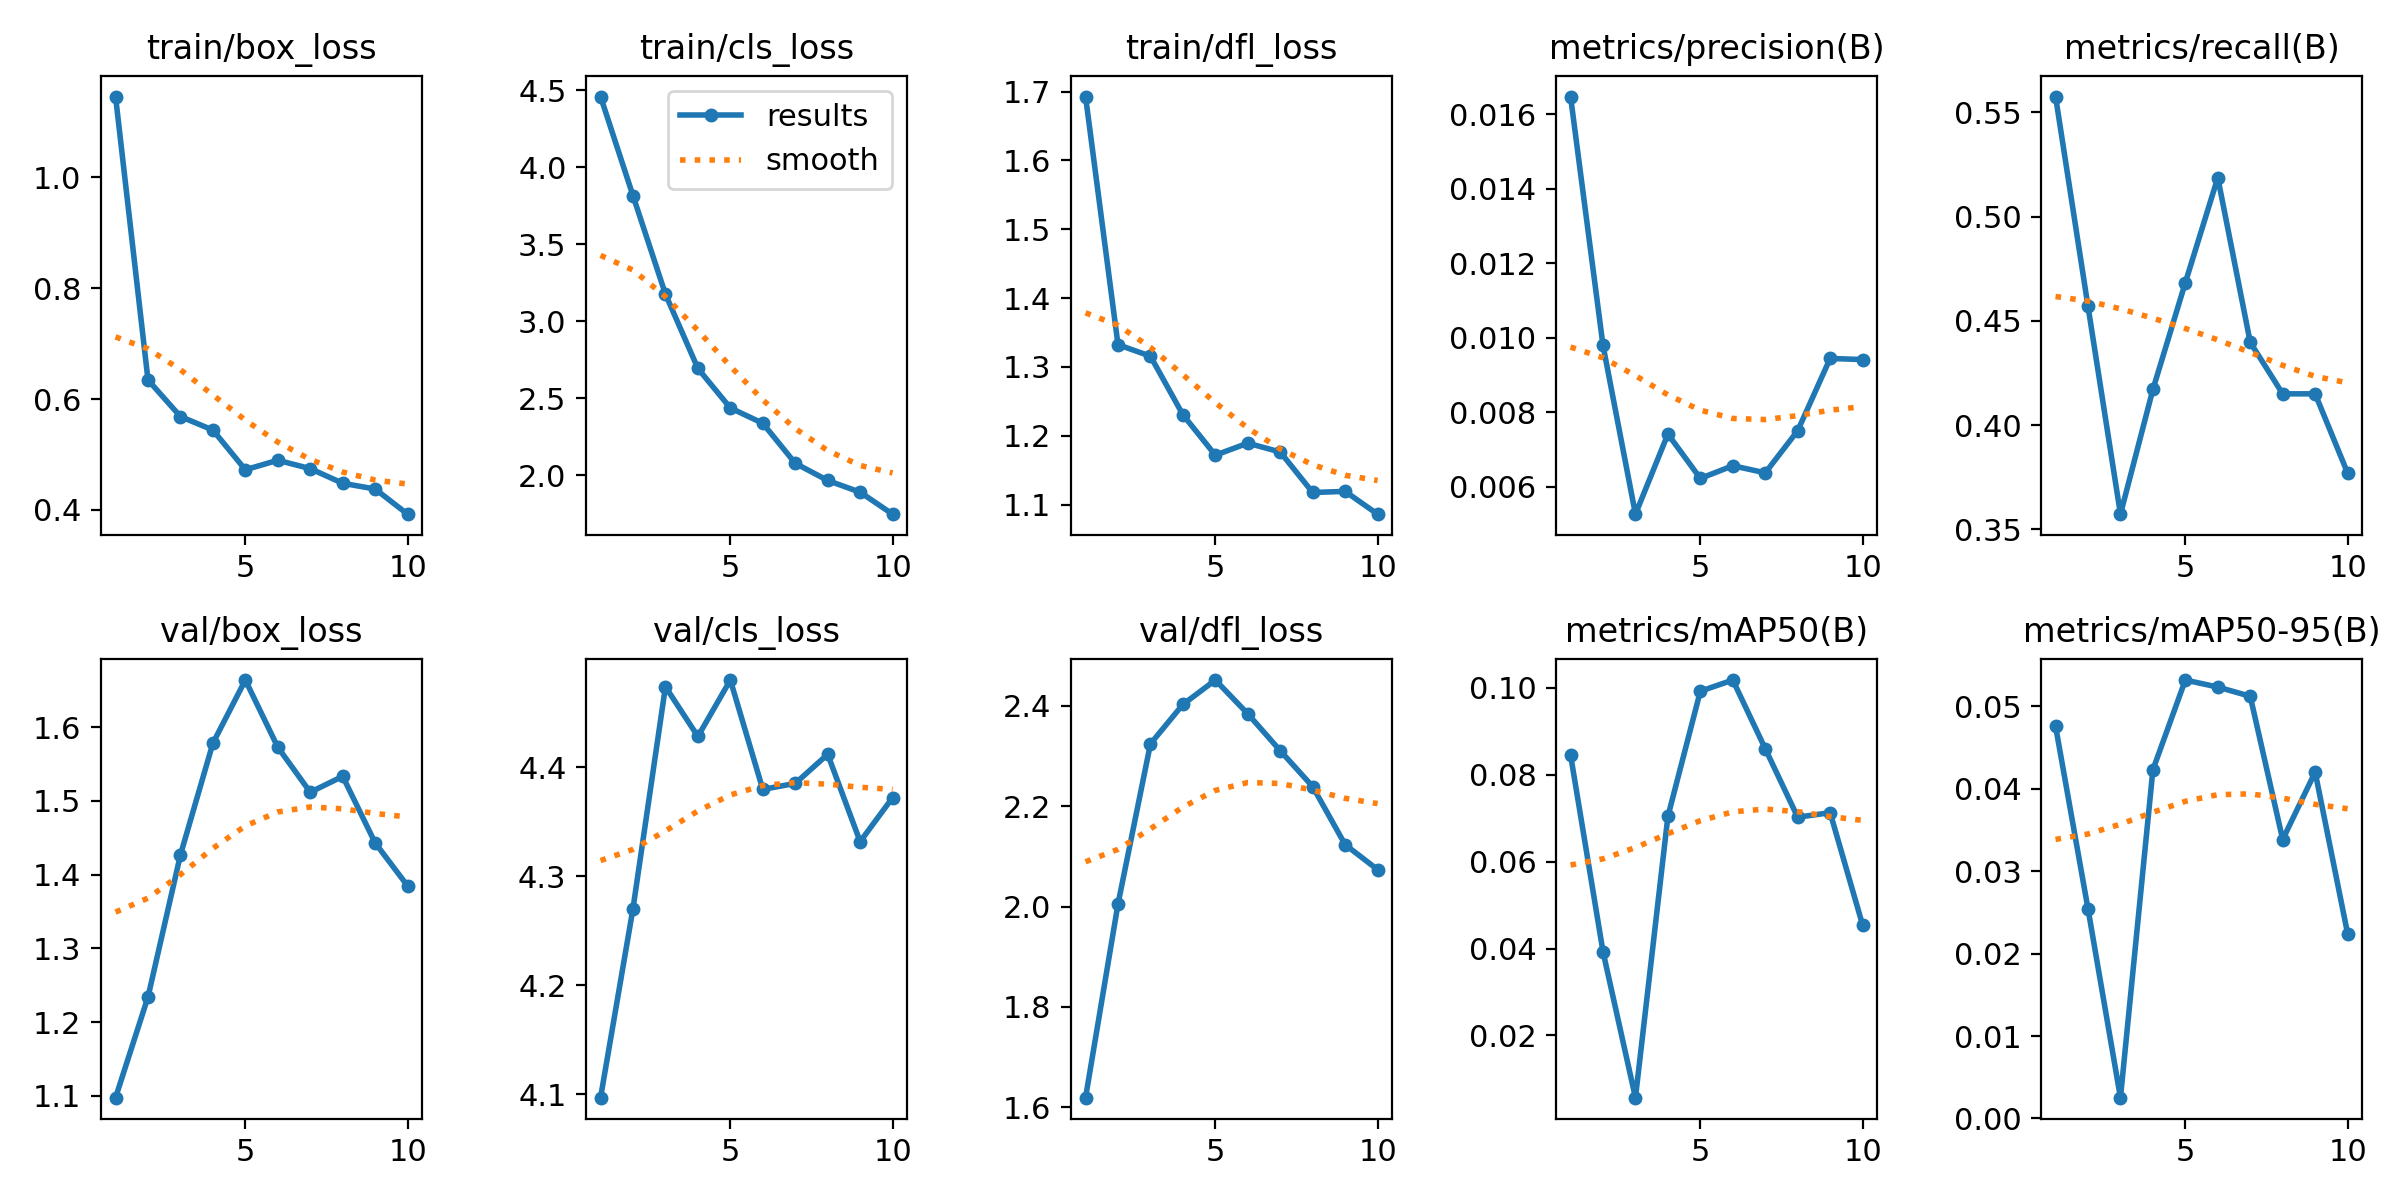

The table this chart was drawn from, first rows:
epoch, time, train/box_loss, train/cls_loss, train/dfl_loss, metrics/precision(B), metrics/recall(B), metrics/mAP50(B), metrics/mAP50-95(B), val/box_loss, val/cls_loss, val/dfl_loss, lr/pg0, lr/pg1, lr/pg2
1, 70.34, 1.146, 4.461, 1.693, 0.01647, 0.5576, 0.0846, 0.04761, 1.098, 4.097, 1.619, 6.363e-05, 6.363e-05, 6.363e-05
2, 139.4, 0.6343, 3.816, 1.332, 0.00979, 0.457, 0.03929, 0.02544, 1.234, 4.27, 2.005, 0.0001229, 0.0001229, 0.0001229
3, 208.5, 0.5684, 3.176, 1.316, 0.00526, 0.3573, 0.00568, 0.00252, 1.427, 4.474, 2.324, 0.0001677, 0.0001677, 0.0001677
4, 277.6, 0.5439, 2.694, 1.231, 0.00741, 0.4171, 0.07042, 0.04231, 1.578, 4.428, 2.403, 0.0001981, 0.0001981, 0.0001981
5, 345.7, 0.4724, 2.437, 1.172, 0.00622, 0.4684, 0.09924, 0.0532, 1.664, 4.48, 2.451, 0.0002141, 0.0002141, 0.0002141
6, 412.7, 0.4895, 2.338, 1.189, 0.00656, 0.5187, 0.1018, 0.05235, 1.573, 4.38, 2.384, 0.0002158, 0.0002158, 0.0002158
7, 479.9, 0.4744, 2.078, 1.176, 0.00637, 0.4397, 0.08601, 0.05123, 1.512, 4.385, 2.31, 0.000203, 0.000203, 0.000203
8, 555.5, 0.448, 1.966, 1.118, 0.0075, 0.415, 0.07024, 0.03385, 1.533, 4.412, 2.239, 0.0001758, 0.0001758, 0.0001758
9, 627.5, 0.4376, 1.89, 1.119, 0.00944, 0.415, 0.07128, 0.04203, 1.443, 4.332, 2.123, 0.0001342, 0.0001342, 0.0001342
10, 702.2, 0.3922, 1.747, 1.086, 0.00941, 0.377, 0.04543, 0.02244, 1.385, 4.372, 2.074, 7.8274e-05, 7.8274e-05, 7.8274e-05
